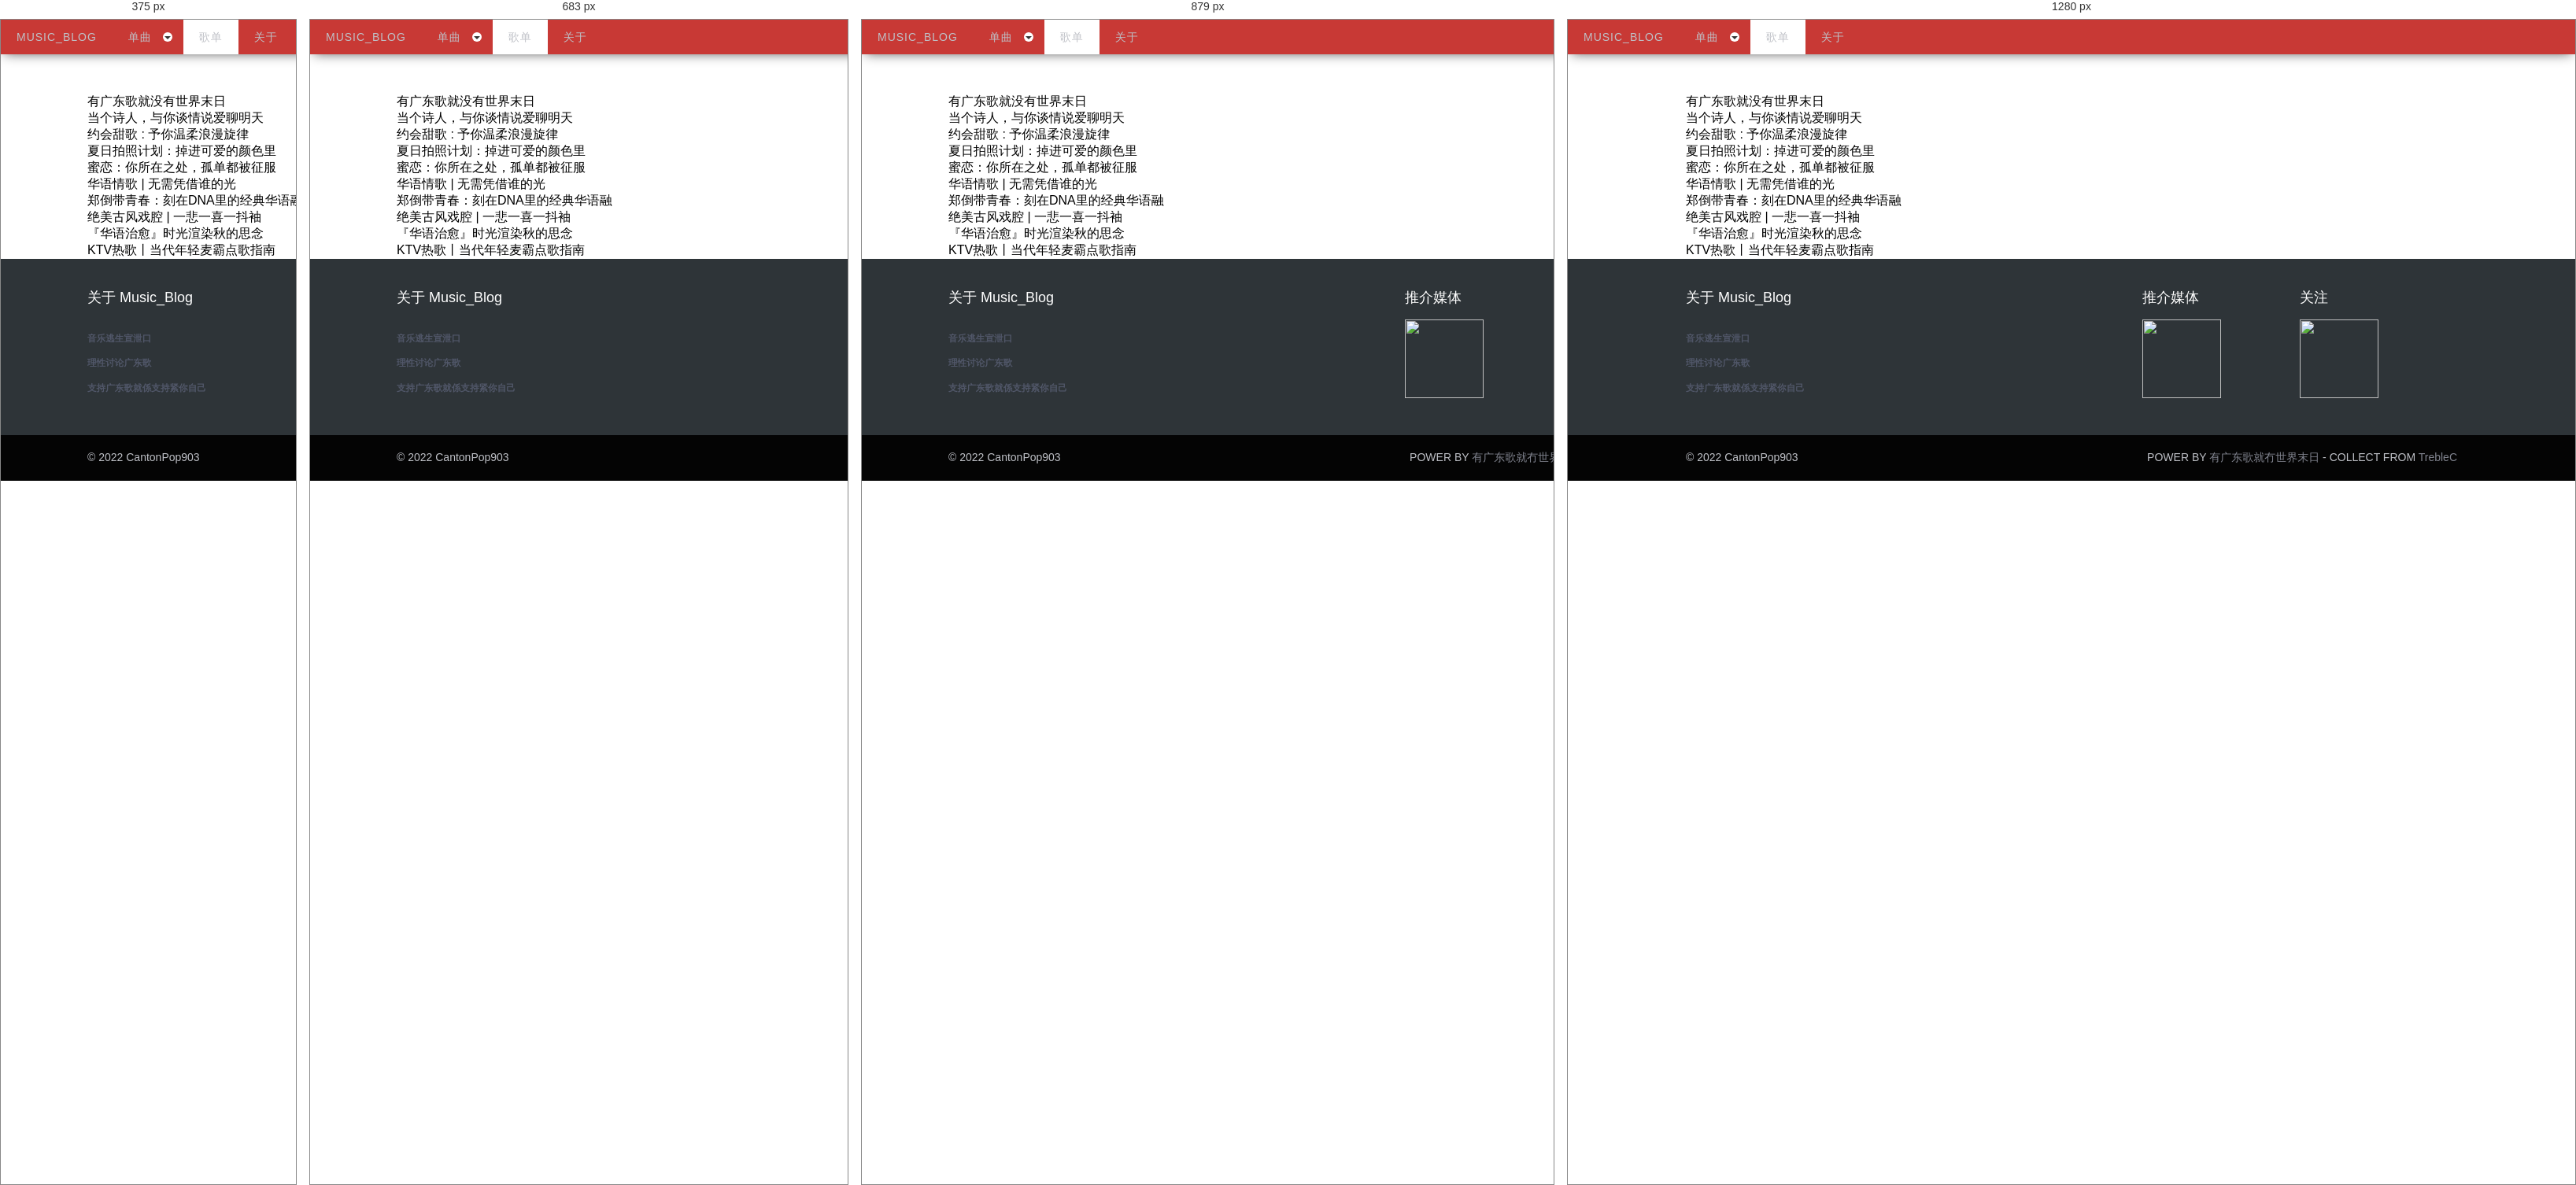
Rendered at 375 px, 683 px, 879 px and 1280 px, left to right.

<!-- file: playlist.html -->
<!DOCTYPE html>

<head>
    <!-- Basic Page Needs
	================================================== -->
    <meta charset="utf-8">
    <meta name="viewport" content="width=device-width, initial-scale=1.0, maximum-scale=1.0, user-scalable=0">
    <title>Music_Blog</title>
    <link rel="shortcut icon" type="images/x-icon" href="/favicon.ico">

    <!-- CSS
	================================================== -->
    <!-- Normalize Styles -->
    <link rel="stylesheet" href="../css/normalize.css " />
    <!-- Base Styles-->
    <link rel="stylesheet" href=" ../css/base.css " />
    <!-- Page Styles-->
    <link rel="stylesheet" href=" ../css/slider.css " />
    <link rel="stylesheet" href=" ../css/style.css " />

</head>

<body>

    <!-- BEGIN HEADER -->
    <div class="header">
        <div id='cssmenu'>
            <ul>
                <li class=" "><a href='/index.html'><span>Music_Blog</span></a></li>
                <li class='has-sub'><a href='#'><span>单曲</span></a>
                    <ul>
                        <li class='has-sub'><a href=" /pages/detail/1.html "><span>爱的理由</span></a> </li>
                        <li class='has-sub'><a href=" /pages/detail/2.html "><span>月亮不代表我的心</span></a></li>
                        <li class='has-sub'><a href=" /pages/detail/3.html "><span>小背心</span></a></li>
                        <li class='has-sub'><a href=" /pages/detail/4.html "><span>爱神也有烦恼</span></a></li>
                        <li class='has-sub'><a href=" /pages/detail/5.html "><span>深化危机</span></a></li>
                        <li class='has-sub'><a href=" /pages/detail/6.html "><span>小问题</span></a></li>
                        <li class='has-sub'><a href=" /pages/detail/7.html "><span>橡筋</span></a></li>
                        <li class='has-sub'><a href=" /pages/detail/8.html "><span>无限大</span></a></li>
                        <li class='has-sub'><a href=" /pages/detail/9.html "><span>重光纪念日</span></a></li>
                        <li class='has-sub'><a href=" /pages/detail/10.html "><span>天才儿童1985</span></a></li>
                    </ul>
                </li>
                <li class="active">
                    <a href=" /pages/playlist.html "> <span>歌单</span></a>
                </li>
                <li><a href="/pages/about.html "><span>关于</span></a></li>
            </ul>
        </div>
    </div>
    <!--  END HEADER -->



    <!-- BEGIN CONTENT WRAPPER -->
    <div class="content-wrapper clearfix">
        <div class="about-banner"></div>
        <div class="playlist-info clearfix">
            <ul class="clearfix">
                <li>
                    <a href="/pages/playlistDetail.html" target="blank">
                        <div class="playlist_mask">
                        </div>
                        <div class="author">有广东歌就没有世界末日</div>
                    </a>
                </li>
                <li>
                    <a href="https://y.qq.com/n/ryqq/playlist/8032341060" target="blank">
                        <div class="playlist_mask" style="background-image: url(../assets/playlist/8032341060.png);">
                        </div>
                        <div class="author">当个诗人，与你谈情说爱聊明天</div>
                    </a>
                </li>
                <li>
                    <a href="https://y.qq.com/n/ryqq/playlist/8193718047" target="blank">
                        <div class="playlist_mask" style="background-image: url(../assets/playlist/8193718047.png);">
                        </div>
                        <div class="author">约会甜歌 : 予你温柔浪漫旋律</div>
                    </a>
                </li>
                <li>
                    <a href="https://y.qq.com/n/ryqq/playlist/8026268505" target="blank">
                        <div class="playlist_mask" style="background-image: url(../assets/playlist/8026268505.png);">
                        </div>
                        <div class="author">夏日拍照计划：掉进可爱的颜色里</div>
                    </a>
                </li>
                <li>
                    <a href="https://y.qq.com/n/ryqq/playlist/8063563697" target="blank">
                        <div class="playlist_mask" style="background-image: url(../assets/playlist/8063563697.png);">
                        </div>
                        <div class="author">蜜恋：你所在之处，孤单都被征服</div>
                    </a>
                </li>
                <li>
                    <a href="https://y.qq.com/n/ryqq/playlist/8151733816" target="blank">
                        <div class="playlist_mask" style="background-image: url(../assets/playlist/8151733816.jpeg);">
                        </div>
                        <div class="author">华语情歌 | 无需凭借谁的光</div>
                    </a>
                </li>
                <li>
                    <a href="https://y.qq.com/n/ryqq/playlist/8028632398" target="blank">
                        <div class="playlist_mask" style="background-image: url(../assets/playlist/8028632398.jpeg);">
                        </div>
                        <div class="author">郑倒带青春：刻在DNA里的经典华语融</div>
                    </a>
                </li>
                <li>
                    <a href="https://y.qq.com/n/ryqq/playlist/8059518249" target="blank">
                        <div class="playlist_mask" style="background-image: url(../assets/playlist/8059518249.jpeg);">
                        </div>
                        <div class="author">绝美古风戏腔 | 一悲一喜一抖袖</div>
                    </a>
                </li>
                <li>
                    <a href="https://y.qq.com/n/ryqq/playlist/8201813548" target="blank">
                        <div class="playlist_mask" style="background-image: url(../assets/playlist/8201813548.jpeg);">
                        </div>
                        <div class="author">『华语治愈』时光渲染秋的思念</div>
                    </a>
                </li>
                <li>
                    <a href="https://y.qq.com/n/ryqq/playlist/8055753904" target="blank">
                        <div class="playlist_mask" style="background-image: url(../assets/playlist/8055753904.jpeg);">
                        </div>
                        <div class="author">KTV热歌丨当代年轻麦霸点歌指南</div>
                    </a>
                </li>
            </ul>
        </div>

    </div>
    <!-- END CONTENT WRAPPER -->


    <!-- BEGIN FOOTER -->
    <div class="footer">
        <div class="footer-widges clearfix">
            <div class="footer-body">
                <div class="fl footer-about">
                    <h3 class="widget-title">关于 Music_Blog</h3>
                    <div class="widget-content">
                        <h5>音乐逃生宣泄口</h5>
                        <p></p>
                        <h5>理性讨论广东歌</h5>
                        <p></p>
                        <h5>支持广东歌就係支持紧你自己</h5>
                        <p></p>

                    </div>
                </div>
                <div class="fr qrcode-box clearfix">
                    <div class="fl qrcode">
                        <div class="widget-title">推介媒体</div>
                        <img src="../../assets/samples/img2.png" alt="">
                    </div>
                    <div class="fl qrcode">
                        <div class="widget-title">关注</div>
                        <img src="../../assets/samples/img1.png" alt="">
                    </div>
                </div>
            </div>

        </div>
        <div class="copyright clearfix">
            <span class="fl">© 2022 CantonPop903</span>
            <span class="fr">POWER BY <a>有广东歌就冇世界末日</a> - COLLECT FROM <a>TrebleC</a></span>
        </div>
    </div>
    <!-- END FOOTER -->


    <!-- END WRAPPER -->
</body>

</html>

/* @media block from style.css */
@media (max-width:991px){.header .navbar-toggle{display:block}.header .navbar-collapse.collapse{display:none!important}.header .navbar-collapse.collapse.in{display:block!important;overflow-y:auto!important}.header .nav-collapse{padding-left:0;padding-right:0}.header

 .navbar-nav{margin:0;float:none}
 .header .navbar-nav .nav-item{float:none}
 .header 
.menu-container:after,.header .menu-container:before{content:" ";display:table}.header .menu-container:after{clear:both}.header .nav-item-child{line-height:1.4;padding:12px 12px 12px 15px}.header .nav-item-child.active:after{position:absolute;top:20px}}

/* @media block from style.css */
@media (max-width:767px){.header .menu-container{padding-left:15px;padding-right:15px;margin-left:0;margin-right:0}.header .navbar>.container,.header .navbar>.container>.nav-collapse{padding-left:0;padding-right:0;margin-left:0;margin-right:0}.header .navbar>.container{width:auto}}

/* @media block from style.css */
@media (min-width:992px){.header .navbar-nav-right{float:right}}

/* @media block from style.css */
@media (max-width:768px){.masonry-grid .masonry-grid-item,.masonry-grid .masonry-grid-item.col-1,.masonry-grid .masonry-grid-item.col-10,.masonry-grid .masonry-grid-item.col-11,.masonry-grid .masonry-grid-item.col-12,.masonry-grid .masonry-grid-item.col-2,.masonry-grid .masonry-grid-item.col-3,.masonry-grid .masonry-grid-item.col-4,.masonry-grid .masonry-grid-item.col-5,.masonry-grid .masonry-grid-item.col-6,.masonry-grid .masonry-grid-item.col-7,.masonry-grid .masonry-grid-item.col-8,.masonry-grid .masonry-grid-item.col-9{width:50%}}

/* @media block from style.css */
@media (max-width:600px){.masonry-grid .masonry-grid-item,.masonry-grid .masonry-grid-item.col-1,.masonry-grid .masonry-grid-item.col-10,.masonry-grid .masonry-grid-item.col-11,.masonry-grid .masonry-grid-item.col-12,.masonry-grid .masonry-grid-item.col-2,.masonry-grid .masonry-grid-item.col-3,.masonry-grid .masonry-grid-item.col-4,.masonry-grid .masonry-grid-item.col-5,.masonry-grid .masonry-grid-item.col-6,.masonry-grid .masonry-grid-item.col-7,.masonry-grid .masonry-grid-item.col-8,.masonry-grid .masonry-grid-item.col-9{width:100%}}

/* @media block from style.css */
@media (max-width:992px){.md-margin-b-0{margin-bottom:0!important}.md-margin-b-5{margin-bottom:5px!important}.md-margin-b-10{margin-bottom:10px!important}.md-margin-b-20{margin-bottom:20px!important}.md-margin-b-30{margin-bottom:30px!important}.md-margin-b-40{margin-bottom:40px!important}.md-margin-b-50{margin-bottom:50px!important}.md-margin-b-60{margin-bottom:60px!important}.md-margin-b-70{margin-bottom:70px!important}.md-margin-b-80{margin-bottom:80px!important}.md-margin-b-90{margin-bottom:90px!important}.md-margin-b-100{margin-bottom:100px!important}}

/* @media block from style.css */
@media (max-width:768px){.sm-margin-b-0{margin-bottom:0!important}.sm-margin-b-5{margin-bottom:5px!important}.sm-margin-b-10{margin-bottom:10px!important}.sm-margin-b-20{margin-bottom:20px!important}.sm-margin-b-30{margin-bottom:30px!important}.sm-margin-b-40{margin-bottom:40px!important}.sm-margin-b-50{margin-bottom:50px!important}.sm-margin-b-60{margin-bottom:60px!important}.sm-margin-b-70{margin-bottom:70px!important}.sm-margin-b-80{margin-bottom:80px!important}.sm-margin-b-90{margin-bottom:90px!important}.sm-margin-b-100{margin-bottom:100px!important}}

/* @media block from style.css */
@media (max-width:480px){.xs-margin-b-0{margin-bottom:0!important}.xs-margin-b-5{margin-bottom:5px!important}.xs-margin-b-10{margin-bottom:10px!important}.xs-margin-b-20{margin-bottom:20px!important}.xs-margin-b-30{margin-bottom:30px!important}.xs-margin-b-40{margin-bottom:40px!important}.xs-margin-b-50{margin-bottom:50px!important}.xs-margin-b-60{margin-bottom:60px!important}.xs-margin-b-70{margin-bottom:70px!important}.xs-margin-b-80{margin-bottom:80px!important}.xs-margin-b-90{margin-bottom:90px!important}.xs-margin-b-100{margin-bottom:100px!important}}